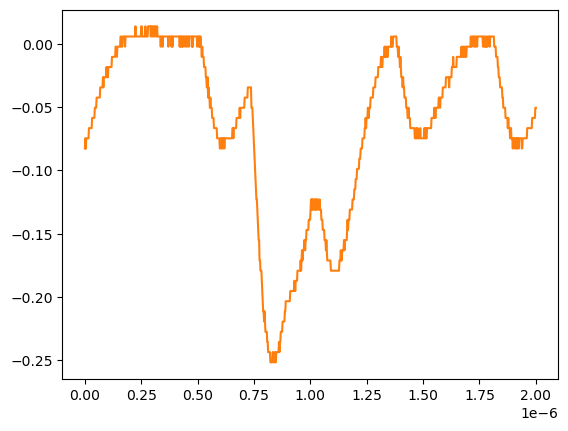

The file beside this chart, header and first rows:
# KEYSIGHT TECHNOLOGIES, MSO-X 3024T, MY58262555, 07.30.2019051434
# time, 1
# 2024-07-24 15:44:01.117814
0.000000000000000000e+00, -8.271359999999999824e-02
2.002002002002001797e-09, -7.467340000000000089e-02
4.004004004004003593e-09, -8.271359999999999824e-02
6.006006006006005804e-09, -7.467340000000000089e-02
8.008008008008007187e-09, -7.467340000000000089e-02
1.001001001001000857e-08, -7.467340000000000089e-02
1.201201201201201161e-08, -7.467340000000000089e-02
1.401401401401401299e-08, -7.467340000000000089e-02
1.601601601601601437e-08, -7.467340000000000089e-02
1.801801801801801741e-08, -6.663320000000000354e-02
2.002002002002001714e-08, -6.663320000000000354e-02
2.202202202202202018e-08, -6.663320000000000354e-02
2.402402402402402322e-08, -6.663320000000000354e-02
2.602602602602602294e-08, -6.663320000000000354e-02
2.802802802802802598e-08, -6.663320000000000354e-02
3.003003003003002571e-08, -6.663320000000000354e-02
3.203203203203202875e-08, -5.859299999999999925e-02
3.403403403403403179e-08, -5.859299999999999925e-02
3.603603603603603482e-08, -5.859299999999999925e-02
3.803803803803803124e-08, -5.859299999999999925e-02
4.004004004004003428e-08, -5.859299999999999925e-02
4.204204204204203732e-08, -5.859299999999999925e-02
4.404404404404404036e-08, -5.055280000000000190e-02
4.604604604604604339e-08, -5.055280000000000190e-02
4.804804804804804643e-08, -5.055280000000000190e-02
5.005005005005004285e-08, -5.055280000000000190e-02
5.205205205205204589e-08, -4.251259999999999761e-02
5.405405405405404893e-08, -4.251259999999999761e-02
5.605605605605605196e-08, -4.251259999999999761e-02
5.805805805805805500e-08, -4.251259999999999761e-02
6.006006006006005142e-08, -4.251259999999999761e-02
6.206206206206205446e-08, -4.251259999999999761e-02
6.406406406406405750e-08, -4.251259999999999761e-02
6.606606606606606053e-08, -4.251259999999999761e-02
6.806806806806806357e-08, -3.447240000000000026e-02
7.007007007007006661e-08, -3.447240000000000026e-02
7.207207207207206965e-08, -3.447240000000000026e-02
7.407407407407407268e-08, -3.447240000000000026e-02
7.607607607607606249e-08, -3.447240000000000026e-02
7.807807807807806552e-08, -3.447240000000000026e-02
8.008008008008006856e-08, -2.643219999999999945e-02
8.208208208208207160e-08, -3.447240000000000026e-02
8.408408408408407464e-08, -2.643219999999999945e-02
8.608608608608607767e-08, -2.643219999999999945e-02
8.808808808808808071e-08, -2.643219999999999945e-02
9.009009009009008375e-08, -2.643219999999999945e-02
9.209209209209208679e-08, -2.643219999999999945e-02
9.409409409409408982e-08, -2.643219999999999945e-02
9.609609609609609286e-08, -1.839199999999999863e-02
9.809809809809808266e-08, -2.643219999999999945e-02
1.001001001001000857e-07, -1.839199999999999863e-02
1.021021021021020887e-07, -2.643219999999999945e-02
1.041041041041040918e-07, -1.839199999999999863e-02
1.061061061061060948e-07, -1.839199999999999863e-02
1.081081081081080979e-07, -1.839199999999999863e-02
1.101101101101101009e-07, -1.839199999999999863e-02
1.121121121121121039e-07, -1.839199999999999863e-02
1.141141141141141070e-07, -1.839199999999999863e-02
... 942 more rows
